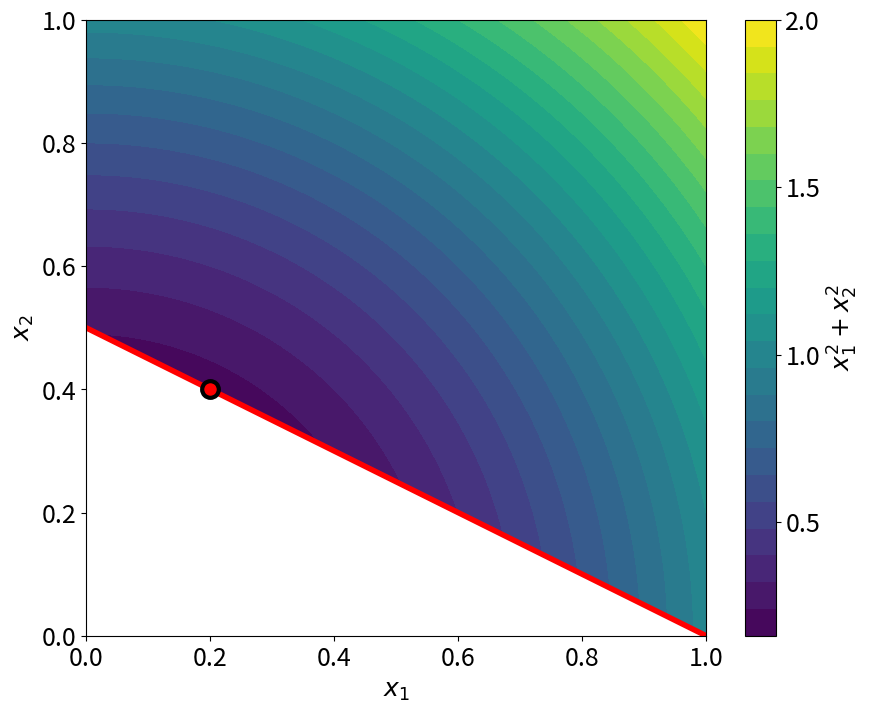

Python code for this plot:
###############################################################################
# WaterTAP Copyright (c) 2021, The Regents of the University of California,
# through Lawrence Berkeley National Laboratory, Oak Ridge National
# Laboratory, National Renewable Energy Laboratory, and National Energy
# Technology Laboratory (subject to receipt of any required approvals from
# the U.S. Dept. of Energy). All rights reserved.
#
# Please see the files COPYRIGHT.md and LICENSE.md for full copyright and license
# information, respectively. These files are also available online at the URL
# "https://github.com/watertap-org/watertap/"
#
###############################################################################
import matplotlib.pyplot as plt
import numpy as np

v = np.linspace(-1, 1, 1000)
x1, x2 = np.meshgrid(v, v)
z = x1**2 + x2**2


def _z(x1, x2):
    if x1 + 2 * x2 >= 1:
        return x1**2 + x2**2
    else:
        return float("nan")


z = np.vectorize(_z)(x1, x2)
plt.figure(figsize=(10, 8))
plt.rc("font", size=18)
plt.xlabel(r"$x_1$")
plt.ylabel(r"$x_2$")
plt.xlim(0, 1)
plt.ylim(0, 1)
plt.axline((-1, 1), (1, 0), color="r", linewidth=4.0)
plt.contourf(x1, x2, z, 25)
plt.plot(0.2, 0.4, "ro", markersize=12, markeredgecolor="black", markeredgewidth=3)
ticks = np.linspace(0, 2, 5, endpoint=True)
cbar = plt.colorbar(ticks=ticks, label=r"$x_1^2 + x_2^2$")
plt.show()
